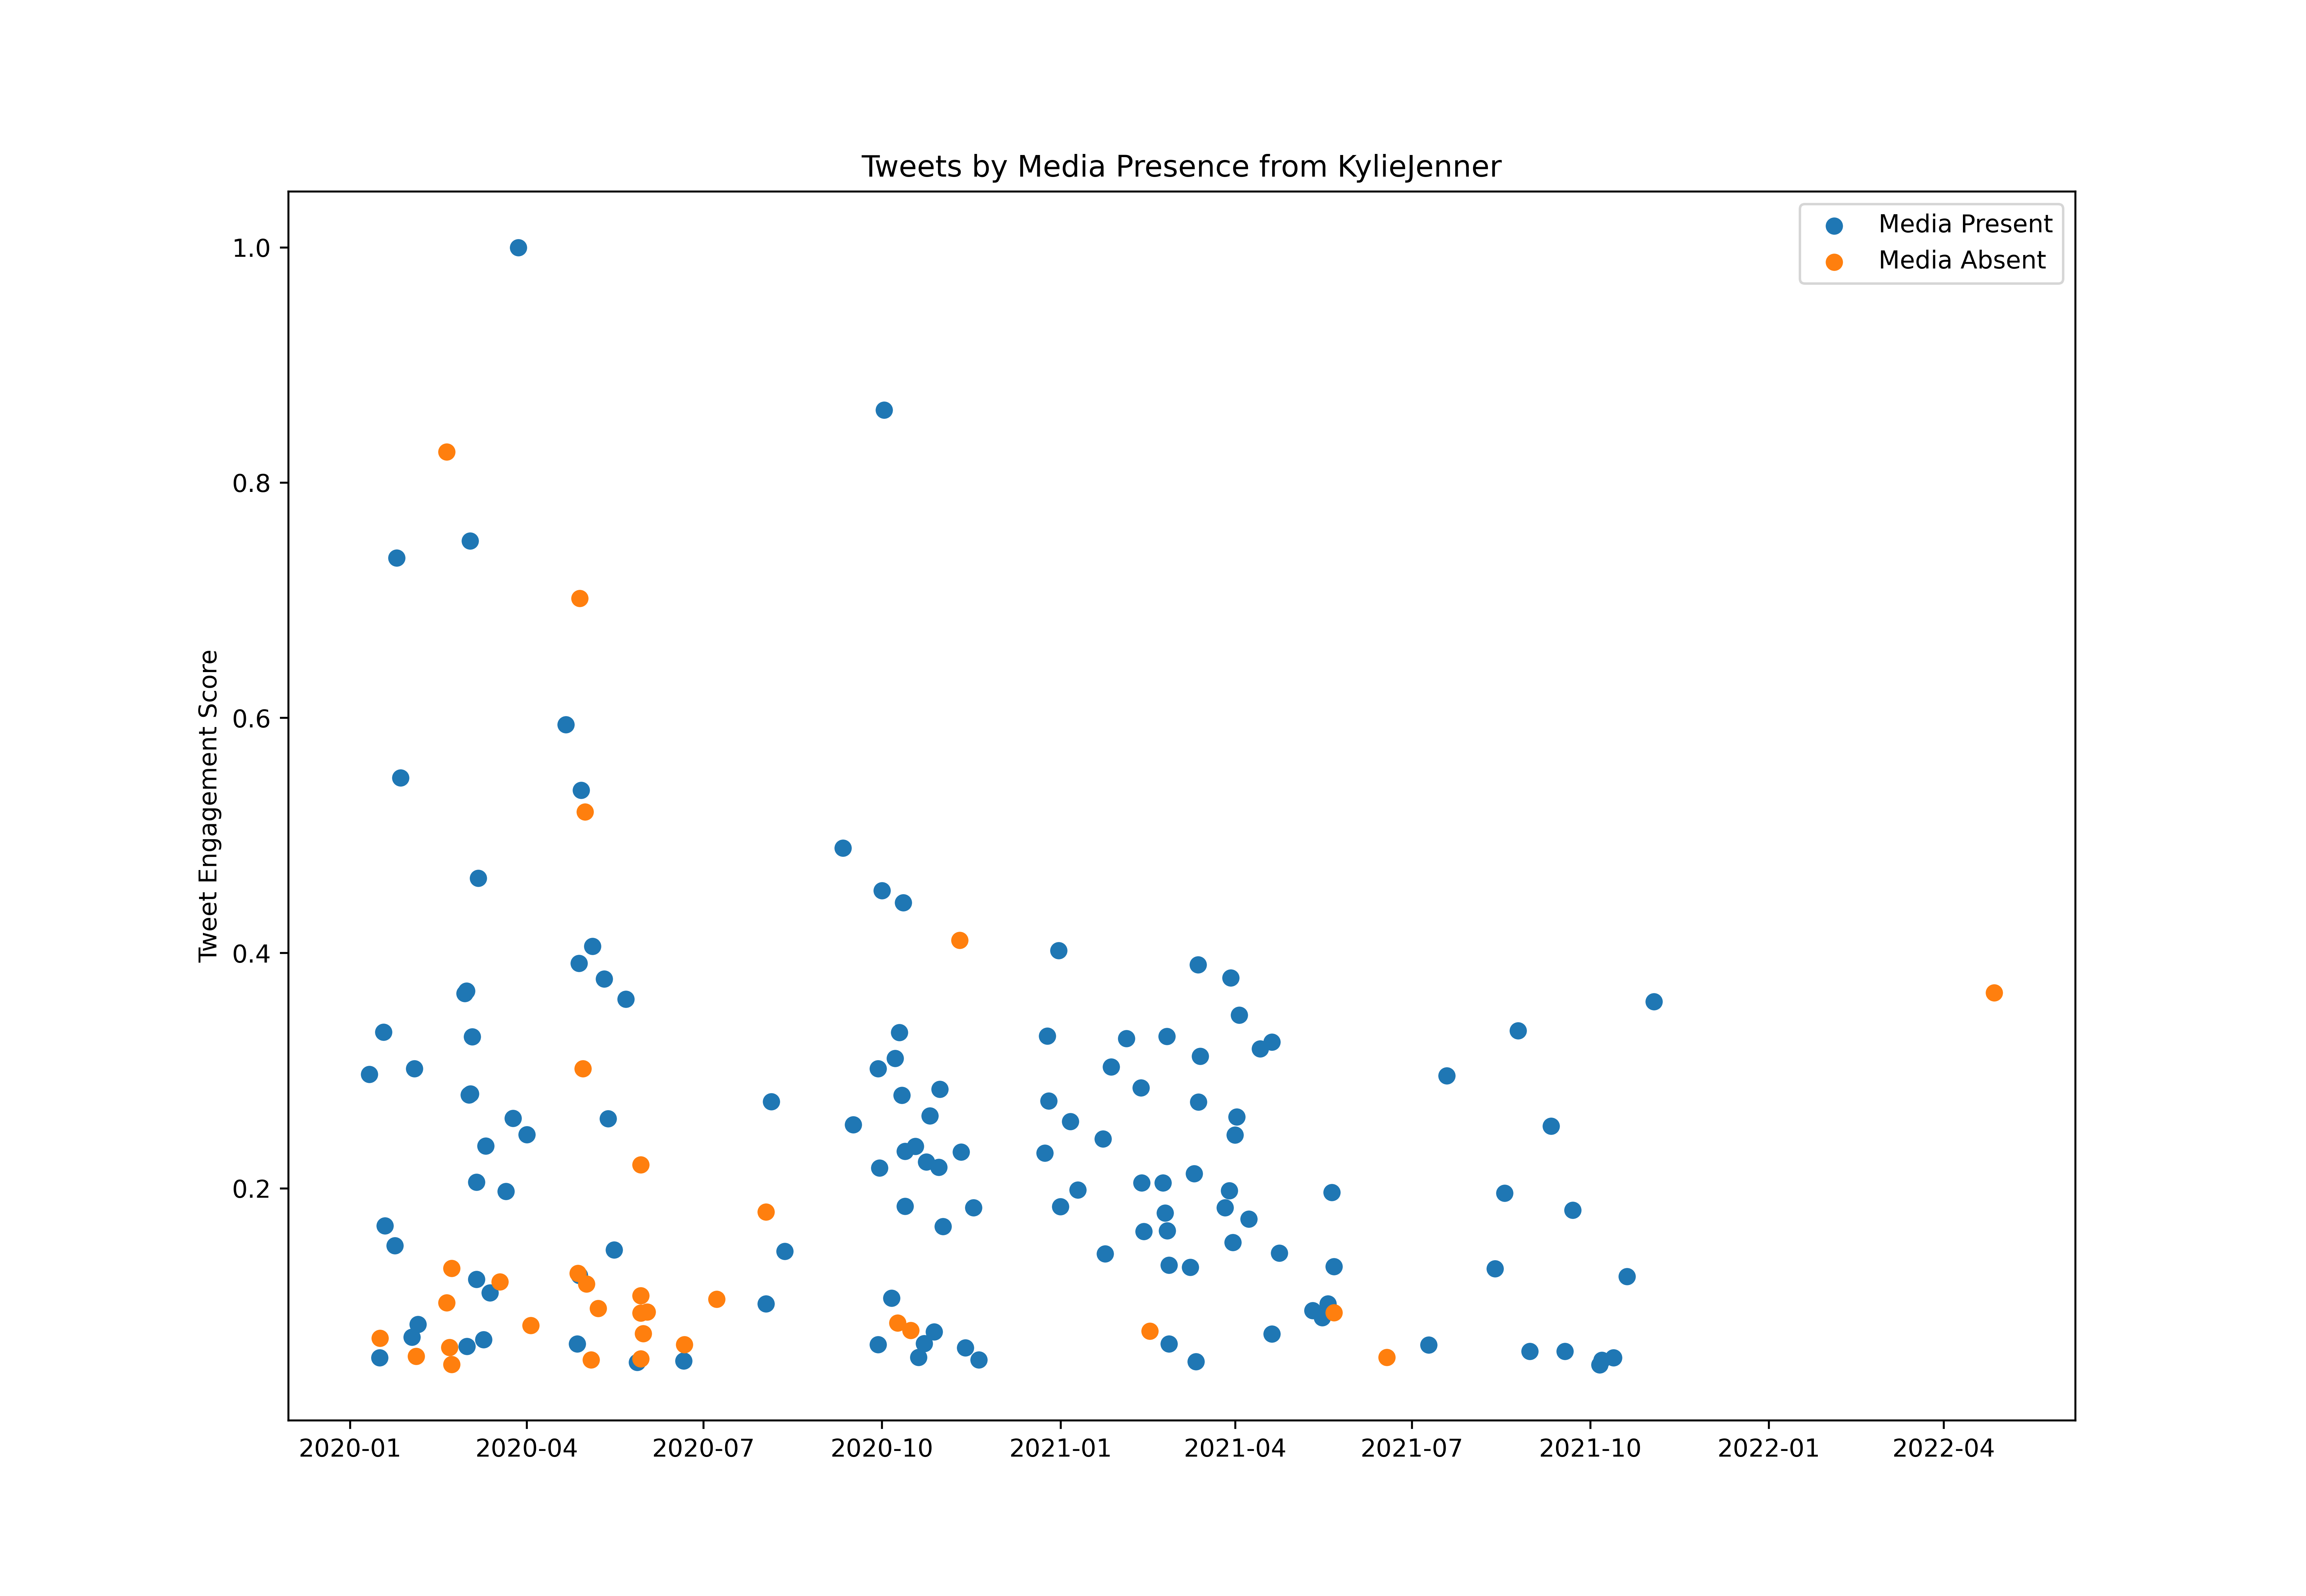

Values plotted in this chart, from the file beside it:
id, created_at, score, media_present
1214958037187715072, 2020-01-08T17:12:23.000Z, 280749, True
1215334563712356352, 2020-01-09T18:08:34.000Z, 221826, True
1215349884326334464, 2020-01-09T19:09:27.000Z, 509926, True
1215689884557430784, 2020-01-10T17:40:29.000Z, 305549, True
1215694206812872704, 2020-01-10T17:57:40.000Z, 171609, True
1215749209367859200, 2020-01-10T21:36:13.000Z, 16802984, True
1215777529044160512, 2020-01-10T23:28:45.000Z, 218878, True
1216024059768524800, 2020-01-11T15:48:23.000Z, 329672, False
1216397291377942528, 2020-01-12T16:31:28.000Z, 353974, True
1216767942727106564, 2020-01-13T17:04:18.000Z, 302820, True
1216938897709486081, 2020-01-14T04:23:37.000Z, 219476, True
1217251652064944128, 2020-01-15T01:06:23.000Z, 347122, True
1217506449724592129, 2020-01-15T17:58:52.000Z, 302043, True
1217507320298532864, 2020-01-15T18:02:20.000Z, 403773, True
1217512557616844800, 2020-01-15T18:23:08.000Z, 504049, False
1217612233804374016, 2020-01-16T00:59:13.000Z, 3178455, True
1217686872798851072, 2020-01-16T05:55:48.000Z, 4110460, False
1217919230953152512, 2020-01-16T21:19:07.000Z, 341424, True
1218199190330695680, 2020-01-17T15:51:34.000Z, 618568, True
1218199492568080385, 2020-01-17T15:52:46.000Z, 258678, True
1218219702423408641, 2020-01-17T17:13:05.000Z, 216886, True
1218326378644267010, 2020-01-18T00:16:58.000Z, 1282453, True
1218341420517298176, 2020-01-18T01:16:44.000Z, 18842666, True
1218554567828201473, 2020-01-18T15:23:43.000Z, 190234, False
1218554827128524800, 2020-01-18T15:24:45.000Z, 313676, True
1218568850146377728, 2020-01-18T16:20:28.000Z, 123781, True
1218656887303884800, 2020-01-18T22:10:18.000Z, 9523193, True
1218656921353240578, 2020-01-18T22:10:26.000Z, 1007342, False
1218917127719022592, 2020-01-19T15:24:24.000Z, 258897, False
1219007703709675520, 2020-01-19T21:24:19.000Z, 260092, False
1219098017455718400, 2020-01-20T03:23:11.000Z, 1795307, True
1219746621396701184, 2020-01-21T22:20:30.000Z, 310449, False
1219779730414522374, 2020-01-22T00:32:04.000Z, 319871, True
1219780446659072000, 2020-01-22T00:34:55.000Z, 669244, True
1220035258231312386, 2020-01-22T17:27:27.000Z, 472935, True
1220468487740542976, 2020-01-23T22:08:57.000Z, 165473, False
1220475918403035136, 2020-01-23T22:38:28.000Z, 773065, True
1220477496400871425, 2020-01-23T22:44:45.000Z, 8566348, True
1220804047365496837, 2020-01-24T20:22:20.000Z, 41672589, True
1220828609138454529, 2020-01-24T21:59:56.000Z, 454071, True
1221477933656633345, 2020-01-26T17:00:08.000Z, 225053, True
1221542400763412481, 2020-01-26T21:16:18.000Z, 31090422, True
1222224585799528448, 2020-01-28T18:27:03.000Z, 2137130, True
1223659310921551872, 2020-02-01T17:28:08.000Z, 4154024, True
1224135983265767426, 2020-02-03T01:02:16.000Z, 17082757, True
1224384690506780672, 2020-02-03T17:30:32.000Z, 576936, True
1224464334429937664, 2020-02-03T22:47:01.000Z, 3232935, False
1224556844103790593, 2020-02-04T04:54:37.000Z, 310788, True
1224727587399720961, 2020-02-04T16:13:05.000Z, 211368, False
1224730611832647680, 2020-02-04T16:25:06.000Z, 2067052, True
1224741904035614720, 2020-02-04T17:09:59.000Z, 237623, True
1224798054852657152, 2020-02-04T20:53:06.000Z, 4774943, True
1224809064145641476, 2020-02-04T21:36:51.000Z, 1628479, True
1224908034645737472, 2020-02-05T04:10:07.000Z, 505723, True
1225202732425863168, 2020-02-05T23:41:09.000Z, 1552924, True
1225482159298793472, 2020-02-06T18:11:29.000Z, 258698, True
1225842553678958593, 2020-02-07T18:03:34.000Z, 320489, True
1225848843339784194, 2020-02-07T18:28:34.000Z, 302481, True
1227259866269413377, 2020-02-11T15:55:28.000Z, 246547, True
1227290754495594497, 2020-02-11T17:58:12.000Z, 399311, True
... 607 more rows
